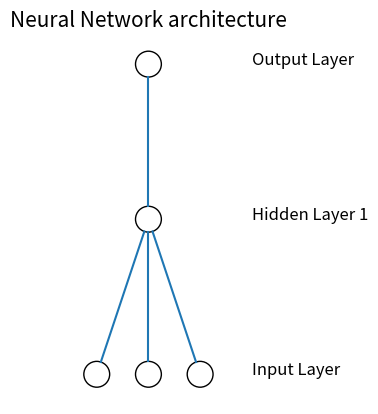

Reproduce this figure in Python.
from matplotlib import pyplot
from math import cos, sin, atan

# initial code from: 
# http://stackoverflow.com/questions/29888233/how-to-visualize-a-neural-network

class Neuron():
    def __init__(self, x, y):
        self.x = x
        self.y = y

    def draw(self, neuron_radius):
        circle = pyplot.Circle((self.x, self.y), radius=neuron_radius, fill=False)
        pyplot.gca().add_patch(circle)


class Layer():
    def __init__(self, network, number_of_neurons, number_of_neurons_in_widest_layer):
        self.vertical_distance_between_layers = 6
        self.horizontal_distance_between_neurons = 2
        self.neuron_radius = 0.5
        self.number_of_neurons_in_widest_layer = number_of_neurons_in_widest_layer
        self.previous_layer = self.__get_previous_layer(network)
        self.y = self.__calculate_layer_y_position()
        self.neurons = self.__intialise_neurons(number_of_neurons)

    def __intialise_neurons(self, number_of_neurons):
        neurons = []
        x = self.__calculate_left_margin_so_layer_is_centered(number_of_neurons)
        for iteration in range(number_of_neurons):
            neuron = Neuron(x, self.y)
            neurons.append(neuron)
            x += self.horizontal_distance_between_neurons
        return neurons

    def __calculate_left_margin_so_layer_is_centered(self, number_of_neurons):
        return self.horizontal_distance_between_neurons * (self.number_of_neurons_in_widest_layer - number_of_neurons) / 2

    def __calculate_layer_y_position(self):
        if self.previous_layer:
            return self.previous_layer.y + self.vertical_distance_between_layers
        else:
            return 0

    def __get_previous_layer(self, network):
        if len(network.layers) > 0:
            return network.layers[-1]
        else:
            return None

    def __line_between_two_neurons(self, neuron1, neuron2):
        angle = atan((neuron2.x - neuron1.x) / float(neuron2.y - neuron1.y))
        x_adjustment = self.neuron_radius * sin(angle)
        y_adjustment = self.neuron_radius * cos(angle)
        line = pyplot.Line2D((neuron1.x - x_adjustment, neuron2.x + x_adjustment), (neuron1.y - y_adjustment, neuron2.y + y_adjustment))
        pyplot.gca().add_line(line)

    def draw(self, layerType=0):
        for neuron in self.neurons:
            neuron.draw( self.neuron_radius )
            if self.previous_layer:
                for previous_layer_neuron in self.previous_layer.neurons:
                    self.__line_between_two_neurons(neuron, previous_layer_neuron)
        # write Text
        x_text = self.number_of_neurons_in_widest_layer * self.horizontal_distance_between_neurons
        if layerType == 0:
            pyplot.text(x_text, self.y, 'Input Layer', fontsize = 12)
        elif layerType == -1:
            pyplot.text(x_text, self.y, 'Output Layer', fontsize = 12)
        else:
            pyplot.text(x_text, self.y, 'Hidden Layer '+str(layerType), fontsize = 12)

class NeuralNetwork():
    def __init__(self, number_of_neurons_in_widest_layer):
        self.number_of_neurons_in_widest_layer = number_of_neurons_in_widest_layer
        self.layers = []
        self.layertype = 0

    def add_layer(self, number_of_neurons ):
        layer = Layer(self, number_of_neurons, self.number_of_neurons_in_widest_layer)
        self.layers.append(layer)

    def draw(self):
        self.fig = pyplot.figure()
        for i in range( len(self.layers) ):
            layer = self.layers[i]
            if i == len(self.layers)-1:
                i = -1
            layer.draw( i )
        pyplot.axis('scaled')
        pyplot.axis('off')
        pyplot.title( 'Neural Network architecture', fontsize=15 )
        pyplot.show()

class DrawNN():
    def __init__( self, neural_network ):
        self.neural_network = neural_network

    def draw( self ):
        widest_layer = max( self.neural_network )
        network = NeuralNetwork( widest_layer )
        for l in self.neural_network:
            network.add_layer(l)
        network.draw()


#network = DrawNN( [2,8,8,1] )
network = DrawNN( [3,1,1] )

#animation = FuncAnimation(


network.draw()
